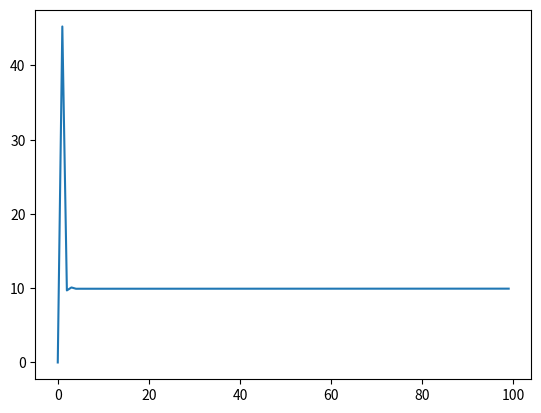

Generate this figure with matplotlib:
"""
Mostly taken from:
http://brettbeauregard.com/blog/2011/04/improving-the-beginners-pid-introduction/
"""
import time


class PID:
    def __init__(self, kp, ki, kd, setpoint=0, f=None):
        '''
        TODO
        f is LP cutoff freq
        '''
        
        self.kp = kp
        self.ki = ki
        self.kd = kd
        self.setpoint = setpoint
        self.err_sum = 0
        self.last_err = 0
        self.last_time = time.time()
        self.f = f
        self.last_value = 0
        
        
    def compute(self, current_value):
        # How long since we last calculated
        now = time.time()
        time_change = now - self.last_time
        
        # filter values if specified
        if self.f != None:
            # apply LP filter (Simple_infinite_impulse_response_filter)
            c = ((  2.0*3.1415*time_change*self.f     )
                  /(2.0*3.1415*time_change*self.f + 1 ))
            current_value = c*current_value + (1.0-c)*self.last_value
            self.last_value = current_value
            
        # Compute all the working error variables
        error = (self.setpoint - current_value)
        self.err_sum += (error * time_change)
        d_err = (error - self.last_err) / time_change
      
        # Compute PID Output
        output_value = (  self.kp * error
                        + self.ki * self.err_sum
                        + self.kd * d_err)
      
        # Remember some variables for next time
        self.last_err = error;
        self.last_time = now;
        
        return output_value
        
# TEST -----------------------------------------------------------------------

if __name__ == "__main__":
    import numpy as np
    import matplotlib.pyplot as plt
    
    N = 100
    SETPOINT = 10
    pid = PID(1, 0.1, 1e-4, SETPOINT)
    
    x = np.zeros(N)
    
    for n in range(1, N):
        x[n] = x[n-1] + pid.compute(x[n-1])
        time.sleep(0.02)
        
    plt.plot(x)

